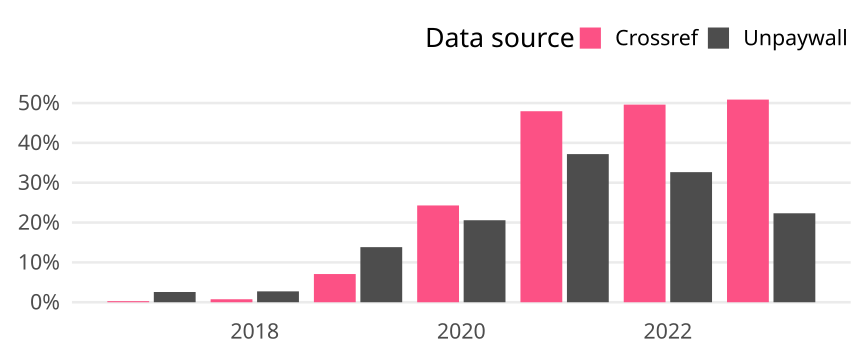

Values plotted in this chart, from the file beside it:
cr_year, cat, article_total, name, oa_articles, oa_share
2017, Germany, 1479, Crossref, 4, 0.002705
2017, Germany, 1479, Unpaywall, 38, 0.02569
2018, Germany, 1465, Crossref, 11, 0.007509
2018, Germany, 1465, Unpaywall, 40, 0.0273
2019, Germany, 1526, Crossref, 108, 0.07077
2019, Germany, 1526, Unpaywall, 211, 0.1383
2020, Germany, 1589, Crossref, 386, 0.2429
2020, Germany, 1589, Unpaywall, 327, 0.2058
2021, Germany, 1552, Crossref, 744, 0.4794
2021, Germany, 1552, Unpaywall, 577, 0.3718
2022, Germany, 1605, Crossref, 796, 0.496
2022, Germany, 1605, Unpaywall, 524, 0.3265
2023, Germany, 757, Crossref, 385, 0.5086
2023, Germany, 757, Unpaywall, 169, 0.2232
